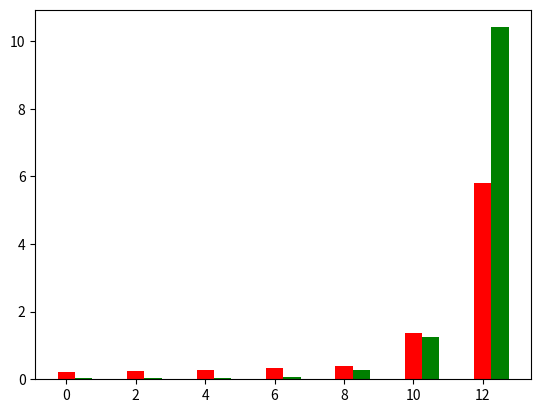

This chart was generated by the following Python code: (Note: this script raises an exception after producing the figure.)
import numpy as np
import matplotlib
import matplotlib.pyplot as plt
import os
import sys

#plt.style.use('bmh')
# 2-D plots
prob_sizes = [32, 64, 128, 256, 512., 1024, 2048]
globalmem = np.array(
        [0.201, 0.247, 0.284, 0.326, 0.403, 1.375, 5.811])
sharedmem = np.array(
        [0.024, 0.025, 0.032, 0.066, 0.273, 1.252, 10.407])

ind = np.arange(7)*2
fig, ax = plt.subplots()
width = 0.5
globalmem_bars = ax.bar(ind+0*width, globalmem, width, color='r')
sharedmem_bars = ax.bar(ind+1*width, sharedmem, width, color='g')

ax.set_yscale('log', basey=2)
ax.get_yaxis().set_major_formatter(
        matplotlib.ticker.ScalarFormatter())
ax.yaxis.set_major_formatter(
        matplotlib.ticker.FormatStrFormatter('%.1f'))
ax.set_xlabel('Problem size')

ax.set_xlabel('System size (Number of systems = system size)')
ax.set_ylabel('Time to solve systems (ms)')
ax.set_xticks(ind+width)
ax.set_xticklabels( 
    ('$32$', '$64$', '$128$', '$256$', '$512$', '$1024$', '$2048$') )
ax.tick_params(labelright=True)
ax.set_title('Global v/s shared memory solver performance for 2-D problems')
ax.grid(True)
leg = ax.legend((
            globalmem_bars[0],
            sharedmem_bars[0]),
            ('Global memory',
            'Shared memory'),
            loc='best',
            fontsize='medium')
leg.draw_frame(True)
plt.savefig('k20-global-vs-shared-2d.eps')

#plt.style.use('bmh')
# 3-D plots
prob_sizes = [32, 64, 128, 256, 512]
globalmem = np.array(
        [0.207, 0.751, 3.669, 21.148, 145.34])
sharedmem = np.array(
        [0.092, 0.409, 2.225, 12.565, 125.311])

ind = np.arange(5)*2
fig, ax = plt.subplots()
width = 0.5
globalmem_bars = ax.bar(ind+0*width, globalmem, width, color='r')
sharedmem_bars = ax.bar(ind+1*width, sharedmem, width, color='g')

ax.set_yscale('log', basey=2)
ax.get_yaxis().set_major_formatter(
        matplotlib.ticker.ScalarFormatter())
ax.yaxis.set_major_formatter(
        matplotlib.ticker.FormatStrFormatter('%.1f'))
ax.set_xlabel('Problem size')

ax.set_xlabel('System size (Number of systems = system size$^2$)')
ax.set_ylabel('Time to solve systems (ms)')
ax.set_xticks(ind+width)
ax.set_xticklabels( 
    ('$32$', '$64$', '$128$', '$256$', '$512$', '$1024$', '$2048$') )
ax.tick_params(labelright=True)
ax.set_title('Global v/s shared memory solver performance for 3-D problems')
ax.grid(True)
leg = ax.legend((
            globalmem_bars[0],
            sharedmem_bars[0]),
            ('Global memory',
            'Shared memory'),
            loc='best',
            fontsize='medium')
leg.draw_frame(True)
plt.savefig('k20-global-vs-shared-3d.eps')
